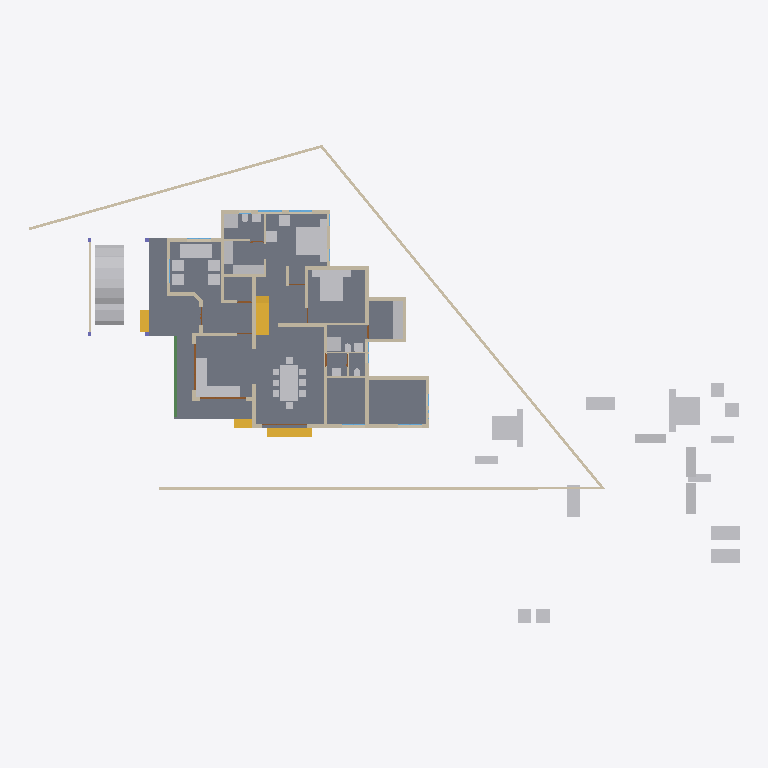
Plan cut of the same IFC building model at storey 'GF' (level 0.45 m, cut at 1.85 m), seen from above with north up, elements coloured by IFC class: 47 other elements (light grey), 36 walls (beige), 4 stair flights (yellow), 3 doors (brown), 2 windows (light blue), 1 slab (grey), 1 beam (green). Cut surfaces are drawn darker.
Extent 46.6 m × 31.4 m × 10.1 m (x, y, z). Storeys (4): 00 at 0.00 m; GF at 0.45 m; GF Lintel at 2.50 m; FF at 3.45 m. Elements (240): 66 IfcWall, 48 IfcFurniture, 29 IfcBeam, 23 IfcColumn, 19 IfcWindow, 17 IfcDoor, 16 IfcSanitaryTerminal, 11 IfcRoof, 5 IfcStairFlight, 4 IfcSlab, 1 IfcRailing, 1 IfcVehicle.

HEADER;
FILE_DESCRIPTION(('ViewDefinition[DesignTransferView]'),'2;1');
FILE_NAME('AnilIFC.ifc','2024-12-25T18:28:41+05:30',(''),(''),'IfcOpenShell 0.8.0','Bonsai 0.8.0','');
FILE_SCHEMA(('IFC4X3'));
ENDSEC;
DATA;
#1=IFCPROJECT('0$WNUybvfAYORhaB4XNFsz',$,'My Project',$,$,$,$,(#14,#26),#9);
#30=IFCSITE('3M0IN1zgbAER3qQbvbHEyN',$,'My Site',$,$,#21593,$,$,$,$,$,$,$,$);
#2446=IFCSITE('1Q_c7uVcTCngKTLSlSECoW',$,'Site',$,$,#21603,#2459,$,$,$,$,$,$,$);
#36=IFCBUILDING('1$IA7hdqP7iPKszbJPMQXv',$,'My Building',$,$,#21598,$,$,$,$,$,$);
#42=IFCBUILDINGSTOREY('2kIwN_l2HEff17hxWulS$t',$,'00',$,$,#21448,$,$,$,$);
#96=IFCBUILDINGSTOREY('1ytHU9NMr9xuhR6nOuParS',$,'GF',$,$,#21438,$,$,$,$);
#113=IFCBUILDINGSTOREY('02Wk4pOKz6S8OjqfsSxw3f',$,'FF',$,$,#26578,$,$,$,$);
#12120=IFCBUILDINGSTOREY('30jjxh13H5ZfRPWBSBUv3P',$,'GF Lintel',$,$,#21443,$,$,$,$);
#2331=IFCSLAB('16mjUDaTv508o_jLa3Fzff',$,'Slab',$,$,#21608,#2346,$,$);
#9759=IFCVEHICLE('1oADfEVWn0tPCUY0EM8eBG',$,'Vehicle',$,$,#21503,#9791,$,$);
#15105=IFCWALL('2$tbsWQJT3PftHdFdSZRzF',$,'Wall',$,$,#21613,#15116,$,$);
#14987=IFCWALL('3QvJTaeo13jR4q00Btfvpq',$,'Wall',$,$,#21618,#14998,$,$);
#18400=IFCFURNITURE('1R50XvKDL8EfbTnGY_njcY',$,'Furniture',$,$,#38475,#18399,$,$);
#18777=IFCFURNITURE('1aP3zeWsL0ZQXEuRipuWXs',$,'Furniture',$,$,#21804,#18776,$,$);
#18901=IFCFURNITURE('24hcVyXrH4tf35GE4proyw',$,'Furniture',$,$,#19201,#18900,$,$);
#14884=IFCWALL('0MuvIxI8bFFxmzWw1hEsL7',$,'Wall',$,$,#21623,#14890,$,$);
#25612=IFCFURNITURE('2akChVyKvEohXfhOaKw10T',$,'Furniture',$,$,#29106,#25644,$,$);
#18471=IFCFURNITURE('0TjK6ZDxX03eSWHk61hTjB',$,'Furniture',$,$,#19151,#18470,$,$);
#25270=IFCFURNITURE('1LH09B9mjBF9cFS_bJydOX',$,'Furniture',$,$,#27809,#25301,$,$);
#423=IFCWALL('1yZ5GwNe15fArSzrc3cNGE',$,'Wall',$,$,#20883,#434,$,$);
#10353=IFCSTAIRFLIGHT('2Zm0rZgTbDdgxMEp5bq$9_',$,'StairFlight',$,$,#31819,#10385,$,12,11,0.183333337306976,0.150000005960464,.STRAIGHT.);
#604=IFCWALL('0vQHFjq6DDjRfeuf4$xxQH',$,'Wall',$,$,#20873,#615,$,$);
#17628=IFCFURNITURE('17qZxJfnjAUwxgeyWuttn3',$,'Furniture',$,$,#20767,#17627,$,$);
#299=IFCWALL('3YOHcsAdT3PO$57Bo2wlO0',$,'Wall',$,$,#20903,#310,$,$);
#17233=IFCFURNITURE('0T3ErBLYfCbANjLJsek21j',$,'Furniture.012',$,$,#19126,#17232,$,$);
#18864=IFCFURNITURE('3pKgwG2ITCbQ1PcX8XbhFK',$,'Furniture',$,$,#19136,#18863,$,$);
#16242=IFCSTAIRFLIGHT('3ZAfQNAFb2w8SG3$qnOxOt',$,'StairFlight',$,$,#21513,#16328,$,2,1,0.150000005960464,0.25,.STRAIGHT.);
#17678=IFCFURNITURE('2bin7WsULDjPeLfYKRFVAv',$,'Furniture',$,$,#19146,#17677,$,$);
#25314=IFCFURNITURE('0Rgq7HzdzEhvU_dNff47Wu',$,'Furniture',$,$,#29101,#25343,$,$);
#18595=IFCFURNITURE('3LLXKRYUv9pgNWY6BEEiR8',$,'Furniture',$,$,#19131,#18594,$,$);
#16799=IFCFURNITURE('055N_$xmX9ZQbc0CYFtvE3',$,'Furniture',$,$,#19061,#16798,$,$);
#188=IFCWALL('1PzxetMNn7avsyHCxKbrs1',$,'Wall',$,$,#20808,#199,$,$);
#18669=IFCFURNITURE('0_rDbuDo58VxsMmqMXWGXl',$,'Furniture',$,$,#19071,#18668,$,$);
#17096=IFCFURNITURE('0yYwZAg3jFQvkxBxQ0MGp1',$,'Furniture',$,$,#19066,#17095,$,$);
#25122=IFCFURNITURE('0eMwo17SHA2AtkijqvowIK',$,'Furniture',$,$,#25313,#25153,$,$);
#1847=IFCWALL('2YJ3SmL$H8GwyQoh5mGL4j',$,'Wall',$,$,#20692,#1858,$,$);
#516=IFCWALL('0kHakQ$Fb8lPUKd_GxCfr6',$,'Wall',$,$,#36093,#527,$,$);
#6623=IFCBEAM('06GrN5uAHCtRrFbvXcs6wl',$,'Beam',$,$,#30887,#6622,$,$);
#699=IFCWALL('1YEXD_311BPxR14yKIlEMz',$,'Wall',$,$,#20868,#710,$,$);
#1217=IFCWALL('2Q5YCkzor9Ngjftvgr0hJV',$,'Wall',$,$,#20858,#1228,$,$);
#25161=IFCFURNITURE('3ia0j471fEl9_3EcPDtlMf',$,'Furniture',$,$,#29096,#29497,$,$);
#6545=IFCSTAIRFLIGHT('3mjK21MVj5Wxp88atmNL9l',$,'StairFlight',$,$,#21523,#6544,$,2,1,0.150000005960464,0.25,.STRAIGHT.);
#17439=IFCFURNITURE('076SYXiXP7jhnOyre$gCoP',$,'Furniture',$,$,#19176,#17438,$,$);
#17365=IFCFURNITURE('0Tjm9jror8bPxG689sHAj8',$,'Furniture',$,$,#19166,#17364,$,$);
#23313=IFCSANITARYTERMINAL('2AQwLasl50KvvqUmlCa0I7',$,'SanitaryTerminal',$,$,#25355,#23345,$,$);
#25356=IFCSANITARYTERMINAL('0DGlzq0Xv7KwIjCvA14zlk',$,'SanitaryTerminal',$,$,#27077,#25369,$,$);
#17045=IFCFURNITURE('3keQdM9i5FJ9JBwmsM_Qg3',$,'Furniture',$,$,#19076,#17044,$,$);
#4273=IFCWALL('1oh7zEnUH4yxmpd05lCSWC',$,'Wall',$,$,#20833,#4284,$,$);
#17513=IFCFURNITURE('0VTCb1Evn558OH68N69Eaz',$,'Furniture',$,$,#19186,#17512,$,$);
#18827=IFCFURNITURE('0zixzxSUv7NBPjkhBn6BwL',$,'Furniture',$,$,#19191,#18826,$,$);
#130=IFCWALL('04CHTr6Lj4wPvBnmyPYJ6Z',$,'Wall',$,$,#20793,#138,$,$);
#38948=IFCWALL('0ipxxeBA962ABePks$Jpav',$,'Wall',$,$,#39114,#38979,$,$);
#15970=IFCSTAIRFLIGHT('1zHrWCwoH2Gge8QEURBHHz',$,'StairFlight',$,$,#21483,#16200,$,2,1,0.150000005960464,0.25,.STRAIGHT.);
#17328=IFCFURNITURE('3InpbPAMj2MBzrSOMYlvHV',$,'Furniture',$,$,#19081,#17327,$,$);
#18714=IFCFURNITURE('0sWiAZchD9CQr_lkdFZUTW',$,'Furniture',$,$,#19086,#18713,$,$);
#454=IFCWALL('1cEUYXkQ18g8A2AkmtiTwk',$,'Wall',$,$,#20813,#465,$,$);
#219=IFCWALL('39gy8cisvE_w7dB63Qf6OF',$,'Wall',$,$,#20823,#230,$,$);
#1657=IFCWALL('1k5DFfksL0DBm8B9dpCj$F',$,'Wall',$,$,#20853,#1668,$,$);
#842=IFCWALL('3BP$Kj7eL8rfLzufr5wfXy',$,'Wall',$,$,#20828,#853,$,$);
#22162=IFCFURNITURE('1HAj9Qqb15fxKqqLnUY5tx',$,'Furniture',$,$,#22458,#22194,$,$);
#22214=IFCFURNITURE('0KTzOcFqX39OX7TZqBe6XZ',$,'Furniture',$,$,#22463,#22227,$,$);
#22327=IFCFURNITURE('2JUXPztkjFqBln5k4xn9m1',$,'Furniture',$,$,#22387,#22340,$,$);
#22355=IFCFURNITURE('1ER_YDI7H04eJegewwbPZx',$,'Furniture',$,$,#22468,#22368,$,$);
#19988=IFCWALL('1w6VKMxRj2hObZ_QLhIAvk',$,'Wall',$,$,#20082,#19999,$,$);
#392=IFCWALL('3Qya9ZYJP97B1xsfIiUBer',$,'Wall',$,$,#20863,#403,$,$);
#1440=IFCWALL('3GLM2Z4Pf1HOc7RaVPeooN',$,'Wall',$,$,#35024,#1451,$,$);
#22421=IFCFURNITURE('2zy8cDFfn09g6xCglxdYzf',$,'Furniture',$,$,#22478,#22434,$,$);
#22388=IFCFURNITURE('31n1J_$I57pu5jDAm8k1r8',$,'Furniture',$,$,#22473,#22401,$,$);
#945=IFCWALL('3f0b5i_z5A1wo_s5RrCXKn',$,'Wall',$,$,#20898,#956,$,$);
#1756=IFCWALL('1k48VKPdv0Vg_oNqsf$EZh',$,'Wall',$,$,#20838,#1767,$,$);
#34346=IFCDOOR('0OUxOPs7zFRAy3HKSliQuy',$,'Door',$,$,#34451,#34378,$,$,$,$,$,$);
#12800=IFCDOOR('39JD$kR8X0NPRTeSE4w5EH',$,'Door',$,$,#21573,#34459,$,$,$,$,$,$);
#29358=IFCWALL('3U3_2IE6LES8tAXzbZT3By',$,'Wall',$,$,#29416,#29370,$,$);
#19350=IFCWALL('1vmHNPZZf35A3$ZzlI3hrB',$,'Wall',$,$,#19788,#19361,$,$);
#25382=IFCSANITARYTERMINAL('2vD3tSgcTBU8lPnKKbK96B',$,'SanitaryTerminal',$,$,#25459,#25395,$,$);
#2056=IFCWALL('3m9H6N70nCXvzVOEeycG90',$,'Wall',$,$,#3699,#2067,$,$);
#23233=IFCSANITARYTERMINAL('0AyAwyofT05v1O_NxO0jH2',$,'SanitaryTerminal',$,$,#25381,#23265,$,$);
#25460=IFCSANITARYTERMINAL('0u$EF64DX2vwQITCsVFWKX',$,'SanitaryTerminal',$,$,#29151,#25473,$,$);
#36450=IFCWALL('1bzvSivc55Gu6ANT5eBo$k',$,'Wall',$,$,#36533,#36462,$,$);
#900=IFCWALL('1fOjCHp7n9IvAaRIenRr6l',$,'Wall',$,$,#20918,#911,$,$);
#268=IFCWALL('2RgLl6fRz15frDI_PC4t9e',$,'Wall',$,$,#20848,#279,$,$);
#17157=IFCFURNITURE('3SbcOvQD51GhDFdMrfJy7o',$,'Furniture',$,$,#19091,#17156,$,$);
#17283=IFCFURNITURE('3Mt86jJJP8ieSvneq7zau6',$,'Furniture',$,$,#21794,#17282,$,$);
#25249=IFCFURNITURE('1SXHrIKEbF3Avs1_u_np1P',$,'Furniture',$,$,#27736,#25262,$,$);
#25207=IFCFURNITURE('2uCA7urEX5jwtO78eo2CJ0',$,'Furniture',$,$,#27783,#25220,$,$);
#573=IFCWALL('2Qu9Lk0Sn4FwvPmybXWNcw',$,'Wall',$,$,#20893,#584,$,$);
#1275=IFCWALL('1Cqmx66HL5neqXAJZajN7t',$,'Wall',$,$,#23523,#1286,$,$);
#18521=IFCFURNITURE('30UJjqf1X57hbrPqq67ADj',$,'Furniture',$,$,#19106,#18520,$,$);
#18632=IFCFURNITURE('2XUZmvobvC1gsAzioRJWb7',$,'Furniture',$,$,#21799,#18631,$,$);
#25408=IFCSANITARYTERMINAL('0qCZoCmrD1B9CO5Kg0plPw',$,'SanitaryTerminal',$,$,#25433,#25421,$,$);
#33121=IFCWINDOW('3pPaimVyjAVfIvPJLK8jMV',$,'Window',$,$,#33302,#33153,$,$,$,$,$,$);
#8728=IFCWALL('3qfYgnsDr4lOY1$heKB0gB',$,'Wall',$,$,#20788,#8739,$,$);
#1172=IFCWALL('2GwPRnCnz058ACz_ZbcJ05',$,'Wall',$,$,#20913,#1183,$,$);
#23273=IFCSANITARYTERMINAL('20JUjhvWbBRRjSV1SLXVka',$,'SanitaryTerminal',$,$,#25407,#23305,$,$);
#32334=IFCWINDOW('1SJMZEaCX4fOY8anaaacXk',$,'Window',$,$,#33280,#33250,$,$,$,$,$,$);
#12250=IFCDOOR('2BRBKprhj7ox11yrDLu5ws',$,'Door',$,$,#21568,#36046,$,$,$,$,$,$);
#17715=IFCFURNITURE('1K5CC3v$51_RkeRHCfWF1K',$,'Furniture',$,$,#19101,#17714,$,$);
#18558=IFCFURNITURE('2nTbUK8Q9CwehFexi7HpJk',$,'Furniture',$,$,#19111,#18557,$,$);
#25434=IFCSANITARYTERMINAL('2JE6HIrKjAm9pFdRxgG_wV',$,'SanitaryTerminal',$,$,#29146,#25447,$,$);
#1892=IFCWALL('2btlAvQzb6KvChKkPyT1tL',$,'Wall',$,$,#20646,#1903,$,$);
#28756=IFCWALL('14gHtiiq966OW1KGG2XxU2',$,'Wall',$,$,#29488,#28762,$,$);
#20123=IFCWALL('23C6IFMfT5c9qVYymYr$CN',$,'Wall',$,$,#20618,#20134,$,$);
ENDSEC;